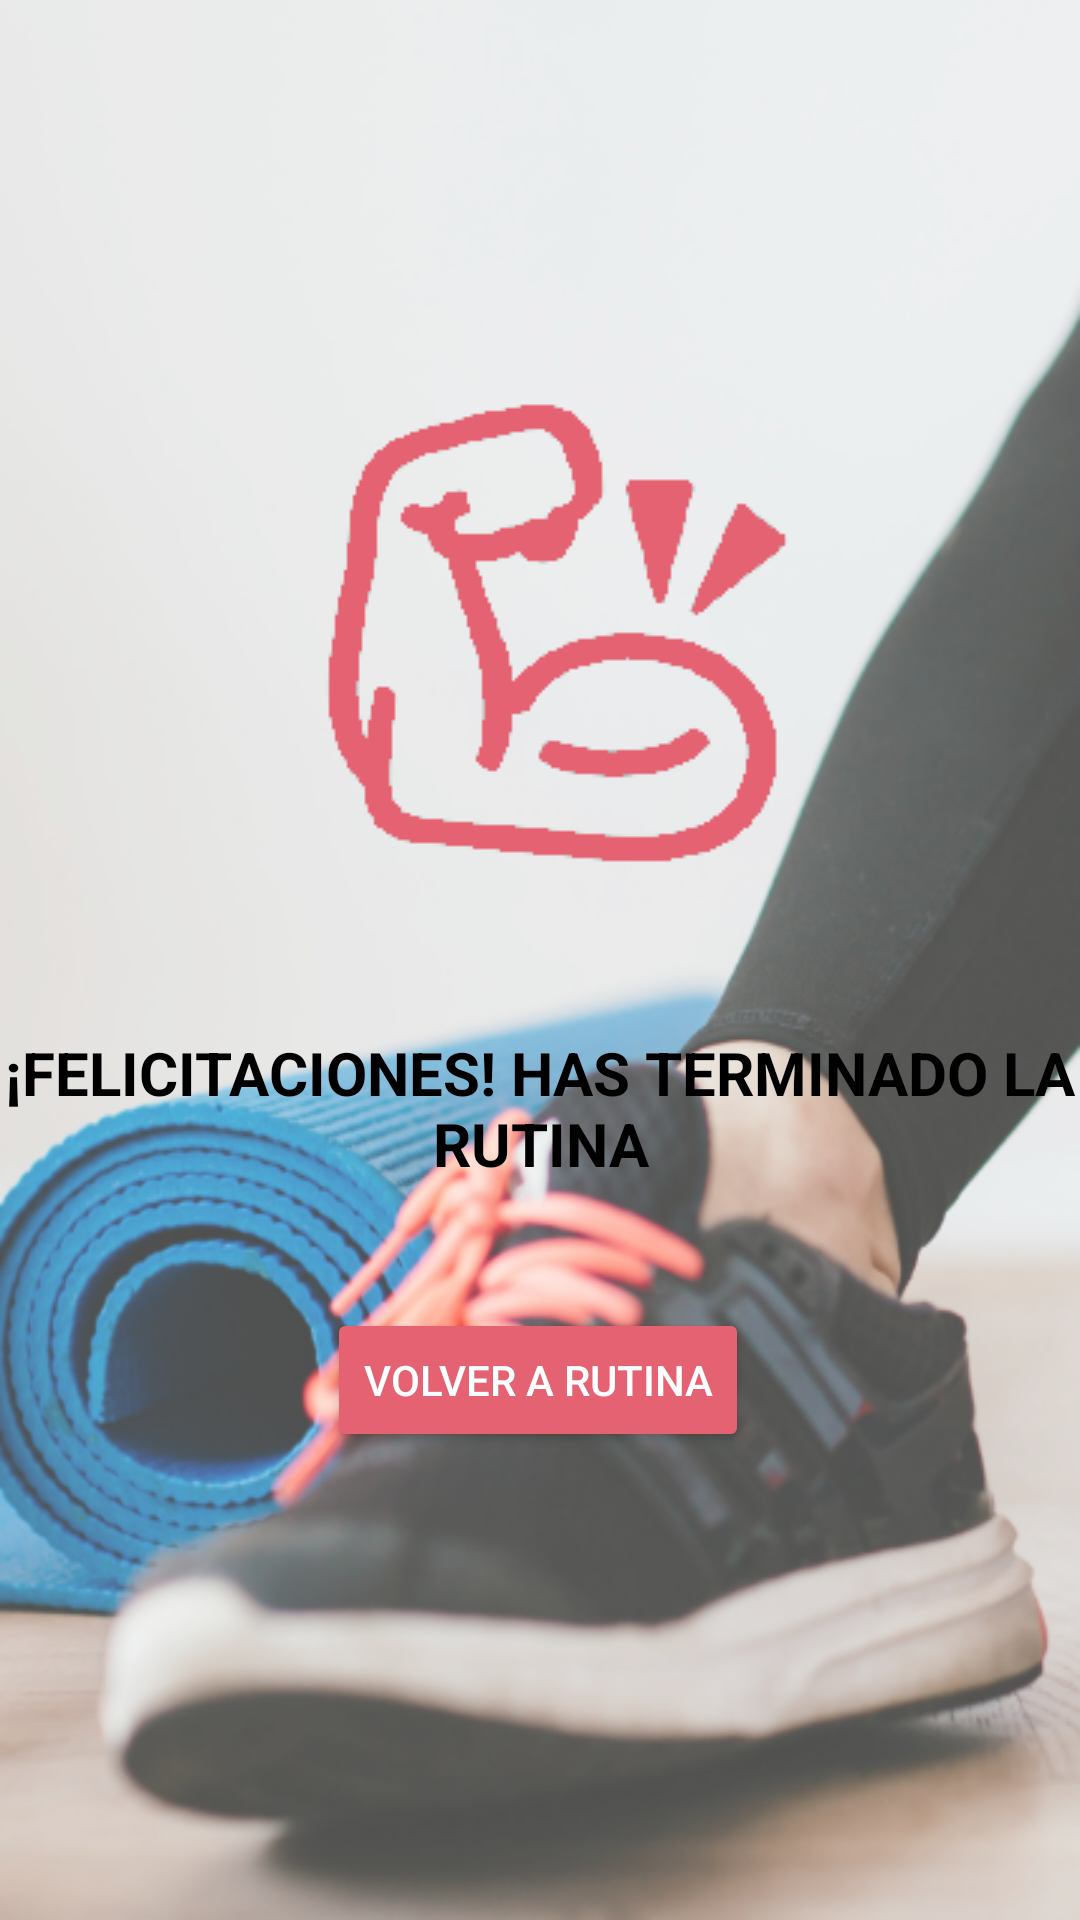

Write the Android layout XML for this screen, with the resource values it uses.
<!-- AndroidManifest.xml: application theme Theme.HCIOnFitApp -->
<!-- res/layout/fragment_end_routine.xml -->
<?xml version="1.0" encoding="utf-8"?>
<androidx.constraintlayout.widget.ConstraintLayout xmlns:android="http://schemas.android.com/apk/res/android"
    xmlns:app="http://schemas.android.com/apk/res-auto"
    xmlns:tools="http://schemas.android.com/tools"
    android:layout_width="match_parent"
    android:layout_height="match_parent"
    android:background="@drawable/fondo_opacity70">


    <ImageView
        android:id="@+id/imageView3"
        android:layout_width="wrap_content"
        android:layout_height="wrap_content"
        android:layout_marginTop="104dp"
        android:src="@drawable/emoji"
        app:layout_constraintEnd_toEndOf="parent"
        app:layout_constraintStart_toStartOf="parent"
        app:layout_constraintTop_toTopOf="parent" />

    <TextView
        android:id="@+id/felicitaciones"
        style="@style/Titles"
        android:layout_width="wrap_content"
        android:layout_height="wrap_content"
        android:gravity="center_horizontal"
        android:text="@string/fin_rutina"
        android:textAlignment="center"
        app:layout_constraintBottom_toTopOf="@+id/volver"
        app:layout_constraintEnd_toEndOf="parent"
        app:layout_constraintHorizontal_bias="0.0"
        app:layout_constraintStart_toStartOf="parent"
        app:layout_constraintTop_toBottomOf="@+id/imageView3"
        app:layout_constraintVertical_bias="0.396" />

    <Button
        android:id="@+id/volver"
        android:layout_width="wrap_content"
        android:layout_height="wrap_content"
        android:layout_marginBottom="156dp"
        android:backgroundTint="@color/pink"
        android:text="@string/volver_a_rutina"
        android:textColor="@color/white"
        app:layout_constraintBottom_toBottomOf="parent"
        app:layout_constraintEnd_toEndOf="parent"
        app:layout_constraintHorizontal_bias="0.497"
        app:layout_constraintStart_toStartOf="parent" />
</androidx.constraintlayout.widget.ConstraintLayout>
<!-- resources referenced by this layout -->
<resources>
  <color name="pink">#E46271</color>
  <color name="white">#FFFFFFFF</color>
  <!-- drawable emoji: png bitmap (drawable, 9961 bytes) -->
  <!-- drawable fondo_opacity70: png bitmap (drawable, 265648 bytes) -->
  <string name="fin_rutina">¡Felicitaciones! Has terminado la rutina</string>
  <string name="volver_a_rutina">VOLVER A RUTINA</string>
  <style name="Titles" parent="@android:style/Widget.TextView">
          <item name="android:textStyle">bold</item>
          <item name="android:textSize">20sp</item>
          <item name="textAllCaps">true</item>
          <item name="android:textColor">@color/black</item>
      </style>
  <style name="Theme.HCIOnFitApp" parent="Theme.MaterialComponents.DayNight.NoActionBar">
          
          <item name="colorPrimary">@color/purple</item>
          <item name="colorOnPrimary">@color/white</item>
          
          <item name="colorSecondary">@color/pink</item>
          <item name="colorOnSecondary">@color/white</item>
          
          <item name="android:statusBarColor" tools:targetApi="l">@color/black</item>
          
      </style>
  <color name="black">#FF000000</color>
  <color name="purple">#5767FF</color>
</resources>
